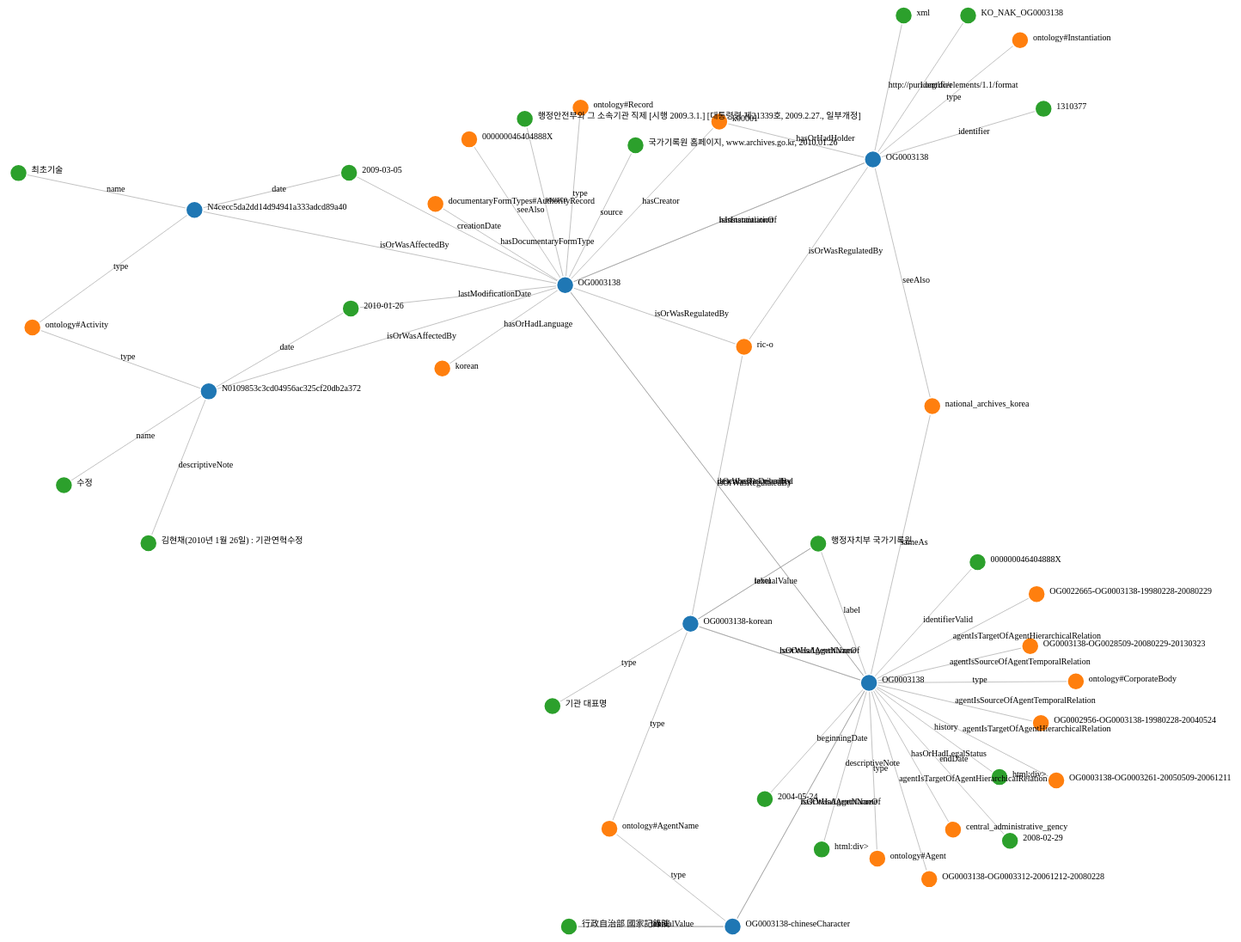
D3 v7 page, settled after 480 driven frames (8 s of simulated time); the page loaded 1 data file(s).


        const width = 1920;
        const height = 1080;
        const nodeRadius = 10;
        const svg = d3.select("body").append("svg")
            .attr("width", width)
            .attr("height", height);

        d3.json("graph_data.json").then(data => {
            const links = data.links.map(d => Object.create(d));
            const nodes = data.nodes.map(d => Object.create(d));

            const simulation = d3.forceSimulation(nodes)
                .force("link", d3.forceLink(links).id(d => d.id).distance(150))
                .force("charge", d3.forceManyBody().strength(-1000))
                .force("center", d3.forceCenter(width / 2, height / 2))
                .force("collision", d3.forceCollide().radius(20));

            const link = svg.append("g")
                .attr("class", "links")
                .selectAll("line")
                .data(links)
                .enter().append("line")
                .attr("class", "link")
                .attr("stroke-width", d => Math.sqrt(d.value));

            const node = svg.append("g")
                .attr("class", "nodes")
                .selectAll("circle")
                .data(nodes)
                .enter().append("circle")
                .attr("class", "node")
                .attr("r", nodeRadius)
                .attr("fill", d => d.group === 1 ? "#1f77b4" : (d.group === 2 ? "#ff7f0e" : "#2ca02c"))
                .call(d3.drag()
                    .on("start", dragstarted)
                    .on("drag", dragged)
                    .on("end", dragended));

            const nodeLabel = svg.append("g")
                .attr("class", "node-labels")
                .selectAll("text")
                .data(nodes)
                .enter().append("text")
                .attr("class", "label")
                .text(d => d.id.split("/").pop())
                .attr("x", d => d.x)
                .attr("y", d => d.y);

            const linkLabel = svg.append("g")
                .attr("class", "link-labels")
                .selectAll("text")
                .data(links)
                .enter().append("text")
                .attr("class", "label")
                .text(d => d.value.split("#").pop())
                .attr("x", d => (d.source.x + d.target.x) / 2)
                .attr("y", d => (d.source.y + d.target.y) / 2);

            simulation.on("tick", () => {
                link.attr("x1", d => d.source.x)
                    .attr("y1", d => d.source.y)
                    .attr("x2", d => d.target.x)
                    .attr("y2", d => d.target.y);

                node.attr("cx", d => d.x = Math.max(nodeRadius, Math.min(width - nodeRadius, d.x)))
                    .attr("cy", d => d.y = Math.max(nodeRadius, Math.min(height - nodeRadius, d.y)));

                nodeLabel.attr("x", d => d.x + 15)
                    .attr("y", d => d.y);

                linkLabel.attr("x", d => (d.source.x + d.target.x) / 2)
                    .attr("y", d => (d.source.y + d.target.y) / 2);
            });

            function dragstarted(event) {
                if (!event.active) simulation.alphaTarget(0.3).restart();
                event.subject.fx = event.subject.x;
                event.subject.fy = event.subject.y;
            }

            function dragged(event) {
                event.subject.fx = event.x;
                event.subject.fy = event.y;
            }

            function dragended(event) {
                if (!event.active) simulation.alphaTarget(0);
                event.subject.fx = null;
                event.subject.fy = null;
            }
        });
    

### data: graph_data.json
{
 "nodes": [
  {
   "id": "https://authority.archives.go.kr/agent/O…",
   "group": 1
  },
  {
   "id": "?         ?         ?         <html:div …",
   "group": 3
  },
  {
   "id": "https://authority.archives.go.kr/agentNa…",
   "group": 1
  },
  {
   "id": "행정자치부 국가기록원",
   "group": 3
  },
  {
   "id": "https://authority.archives.go.kr/record/…",
   "group": 1
  },
  {
   "id": "https://www.ica.org/standards/RiC/vocabu…",
   "group": 2
  },
  {
   "id": "N4cecc5da2dd14d94941a333adcd89a40",
   "group": 1
  },
  {
   "id": "2009-03-05",
   "group": 3
  },
  "... 35 more items"
 ],
 "links": [
  {
   "source": "https://authority.archives.go.kr/agent/O…",
   "target": "?         ?         ?         <html:div …",
   "value": "https://www.ica.org/standards/RiC/ontolo…"
  },
  {
   "source": "https://authority.archives.go.kr/agentNa…",
   "target": "행정자치부 국가기록원",
   "value": "https://www.ica.org/standards/RiC/ontolo…"
  },
  {
   "source": "https://authority.archives.go.kr/record/…",
   "target": "https://www.ica.org/standards/RiC/vocabu…",
   "value": "https://www.ica.org/standards/RiC/ontolo…"
  },
  {
   "source": "N4cecc5da2dd14d94941a333adcd89a40",
   "target": "2009-03-05",
   "value": "https://www.ica.org/standards/RiC/ontolo…"
  },
  {
   "source": "https://authority.archives.go.kr/record/…",
   "target": "2009-03-05",
   "value": "https://www.ica.org/standards/RiC/ontolo…"
  },
  {
   "source": "N0109853c3cd04956ac325cf20db2a372",
   "target": "https://www.ica.org/standards/RiC/ontolo…",
   "value": "http://www.w3.org/1999/02/22-rdf-syntax-…"
  },
  {
   "source": "https://authority.archives.go.kr/agentNa…",
   "target": "https://authority.archives.go.kr/agent/O…",
   "value": "https://www.ica.org/standards/RiC/ontolo…"
  },
  {
   "source": "https://authority.archives.go.kr/instant…",
   "target": "https://authority.archives.go.kr/record/…",
   "value": "https://www.ica.org/standards/RiC/ontolo…"
  },
  "... 49 more items"
 ]
}